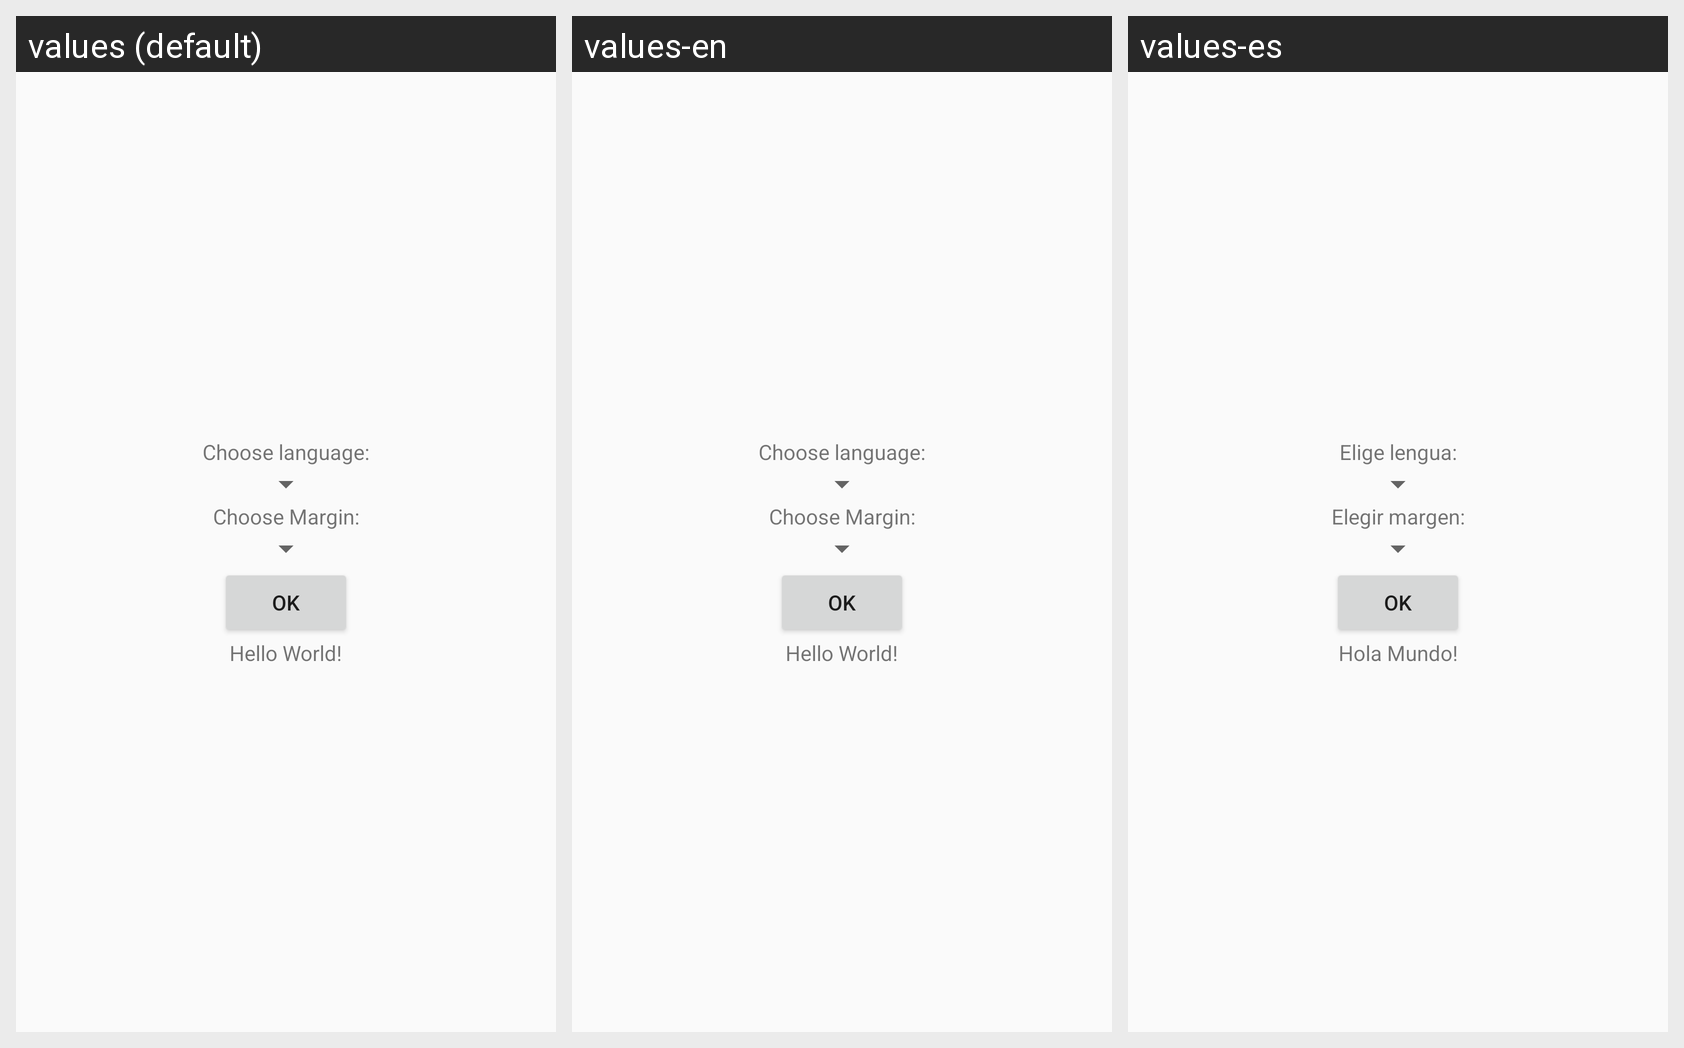

The Android screen above is rendered under several locales of the same app. Produce the string resources it draws, with the default and per-locale values.
Android screen res/layout/activity_main.xml rendered under 3 locales, left to right: values (default), values-en, values-es. Device: Nexus 5 (rendered at 1080×1920; each locale shown at half size, 540×960, under a caption strip naming it); theme AppTheme.
Other locales in the repository, not shown: values-de, values-fr, values-ru.
Strings drawn on this screen, with the default value and each locale's value (text and hints the layout hard-codes, and strings that could not be matched under every locale, appear in the picture but are not listed):

choose_language
  values: Choose language:
  values-en: Choose language:
  values-es: Elige lengua:

choose_margin
  values: Choose Margin:
  values-en: Choose Margin:
  values-es: Elegir margen:

ok
  values: OK
  values-en: OK  [not translated; the default value is used]
  values-es: OK  [not translated; the default value is used]

hello_world
  values: Hello World!
  values-en: Hello World!
  values-es: Hola Mundo!
